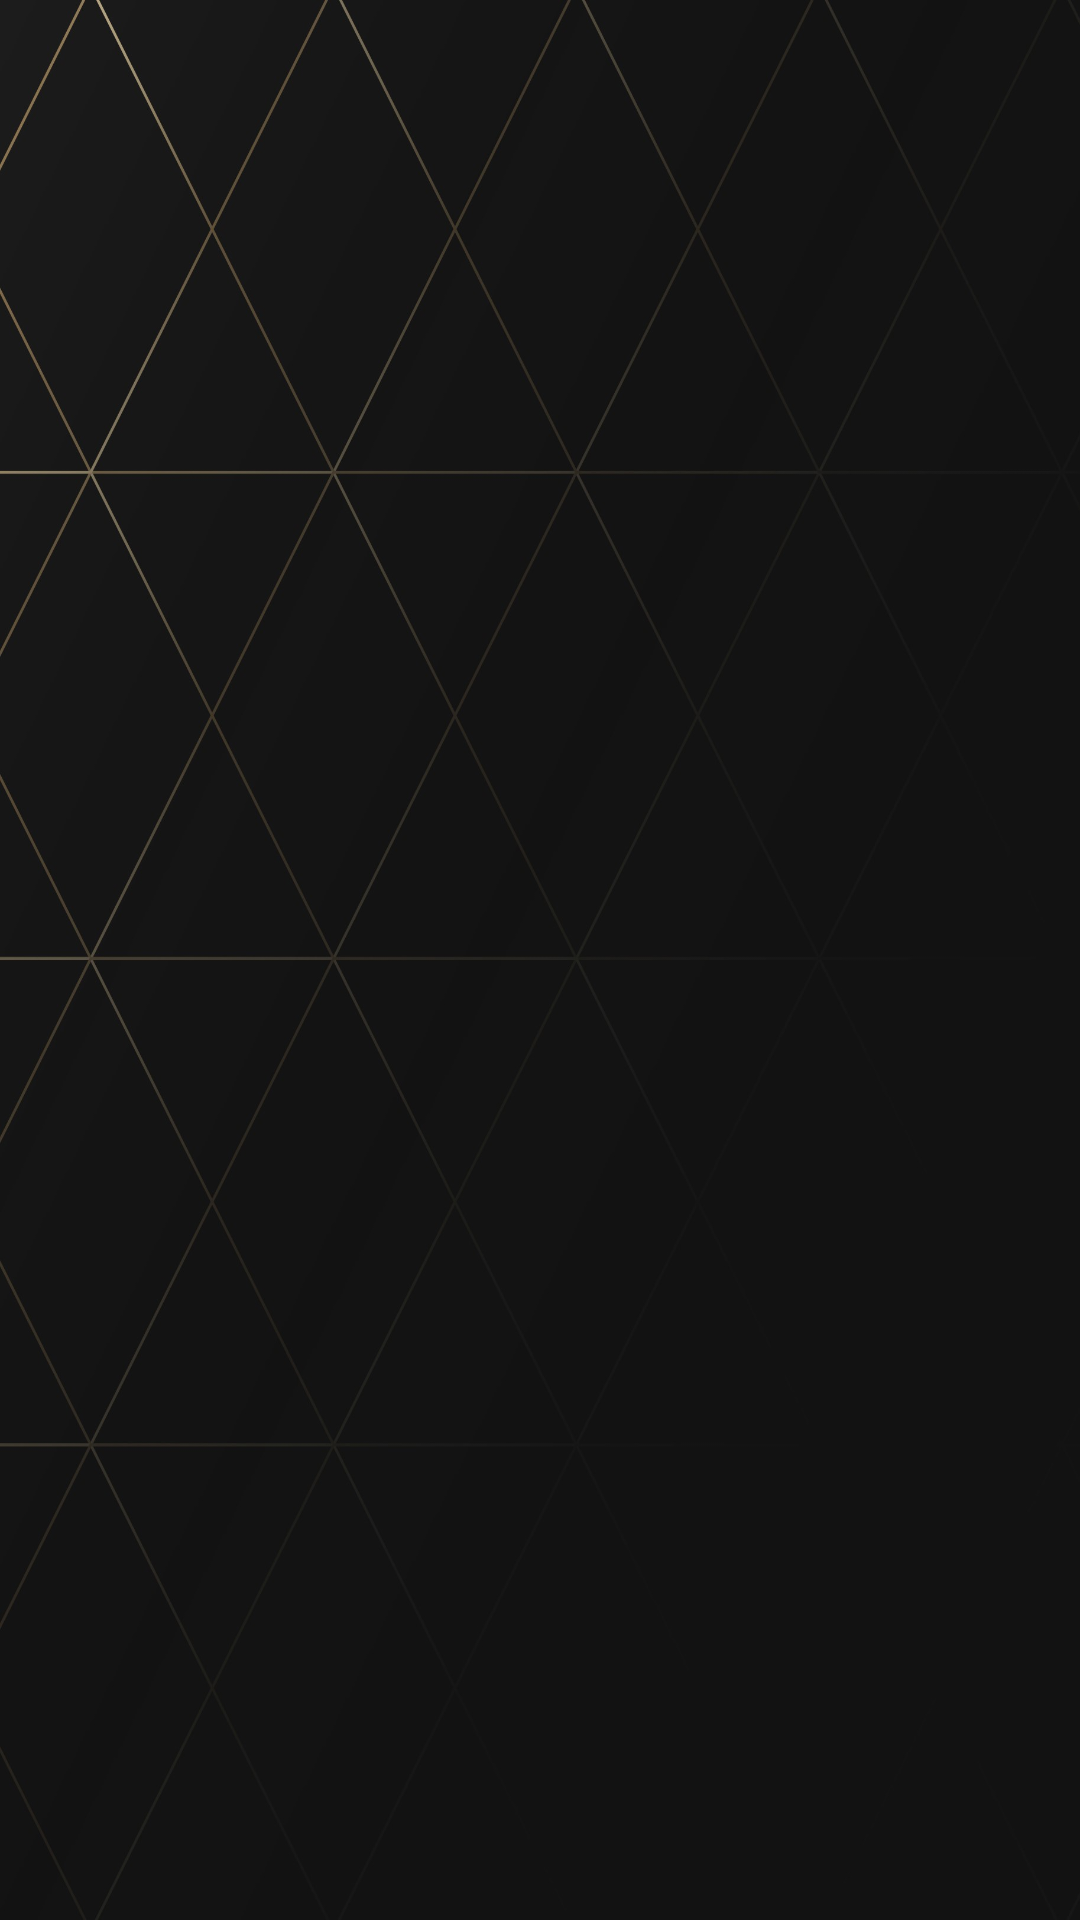

Here is an Android app screen rendered from its layout file. Give the layout XML and the strings, colors and styles it references.
<!-- AndroidManifest.xml: activity theme Theme.Demo1.NoActionBar -->
<!-- res/layout/activity_user_profile.xml -->
<?xml version="1.0" encoding="utf-8"?>
<FrameLayout xmlns:android="http://schemas.android.com/apk/res/android"
    xmlns:tools="http://schemas.android.com/tools"
    android:id="@+id/container"
    android:layout_width="match_parent"
    android:layout_height="match_parent"
    tools:context=".user_profile.UserProfileActivity"
    android:background="@drawable/app_background_4">


</FrameLayout>
<!-- resources referenced by this layout -->
<resources>
  <!-- drawable app_background_4: jpg bitmap (drawable-v24, 159331 bytes) -->
  <style name="Theme.Demo1.NoActionBar">
          <item name="windowActionBar">false</item>
          <item name="windowNoTitle">true</item>
      </style>
</resources>
